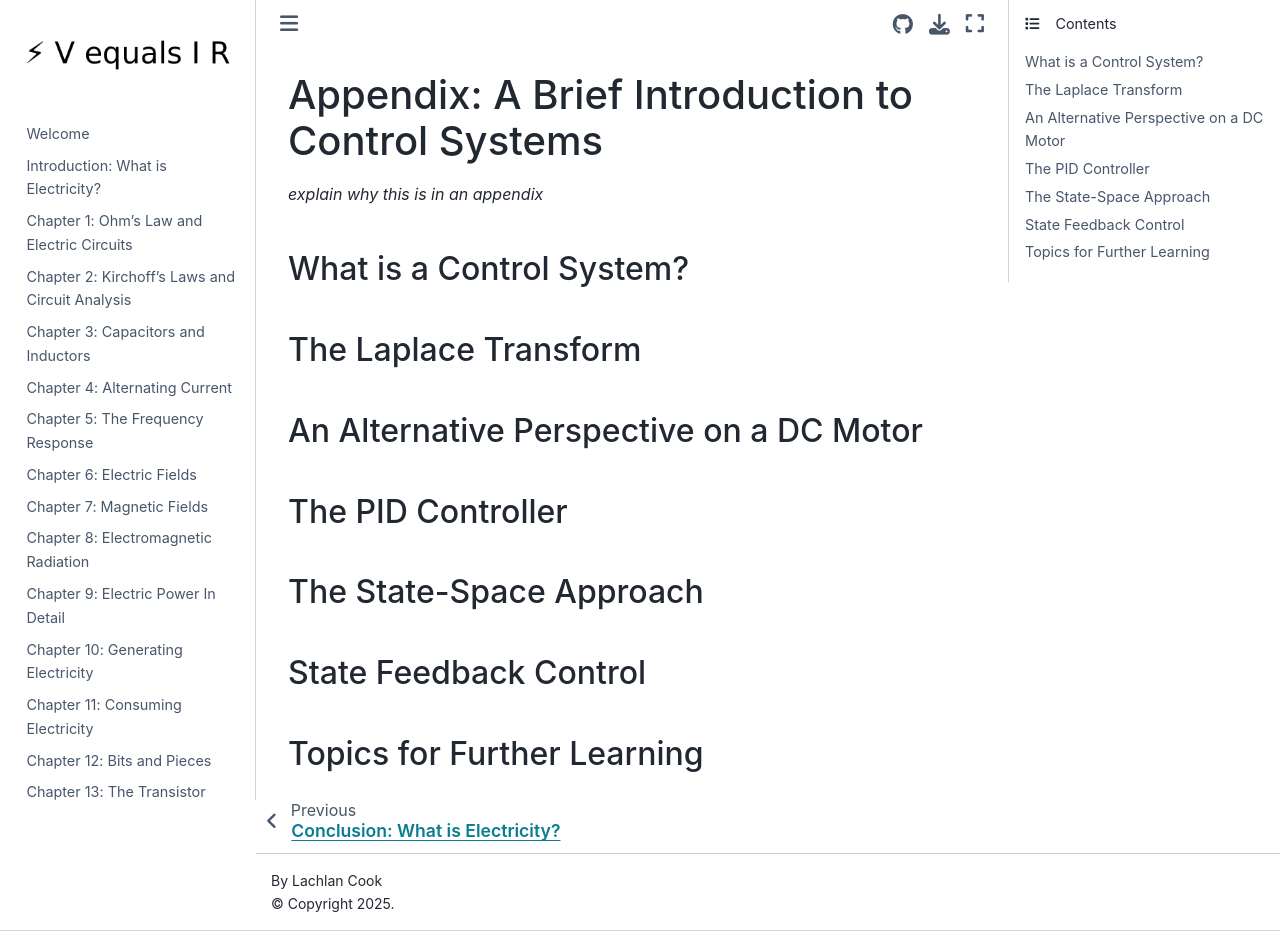

repository: lcoquus/personal-website · page: appendix.html · generator: jekyll

# Appendix: A Brief Introduction to Control Systems
